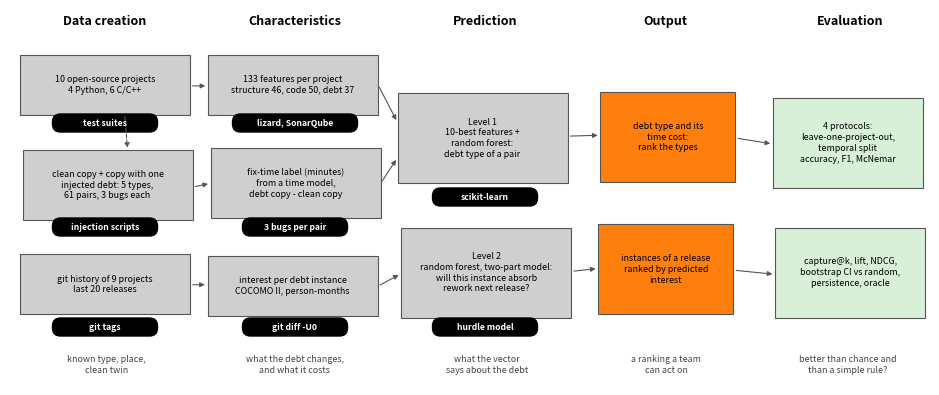

Reproduce this figure in Python. (Note: this script raises an exception after producing the figure.)
"""Architecture figure (whole work at a glance) and the Level 1 pipeline strip, drawn with matplotlib."""
import random
import matplotlib
matplotlib.use("Agg")
import matplotlib.pyplot as plt
from matplotlib.patches import FancyBboxPatch, FancyArrowPatch

random.seed(11)
plt.rcParams.update({"font.size": 7.5, "savefig.dpi": 300})
GREY, ORANGE, GREEN = "#cfcfcf", "C1", "#d8efd8"
j = lambda m=0.03: random.uniform(-m, m)


def box(ax, cx, cy, w, h, text, fc=GREY, fs=7, bold=False, ec="#555555", tc="k"):
    cx, cy = cx + j(), cy + j()
    ax.add_patch(FancyBboxPatch((cx - w / 2, cy - h / 2), w, h, boxstyle="square,pad=0", fc=fc, ec=ec, lw=0.8))
    ax.text(cx, cy, text, ha="center", va="center", fontsize=fs, fontweight="bold" if bold else "normal", color=tc, linespacing=1.25)
    return cx, cy


def pill(ax, cx, cy, text, w=1.05):
    ax.add_patch(FancyBboxPatch((cx - w / 2, cy - 0.09), w, 0.18, boxstyle="round,pad=0,rounding_size=0.08", fc="k", ec="k"))
    ax.text(cx, cy, text, color="white", ha="center", va="center", fontsize=6.2, fontweight="bold")


def arrow(ax, x0, y0, x1, y1, ls="-"):
    ax.add_patch(FancyArrowPatch((x0, y0 + j(0.02)), (x1, y1 + j(0.02)), arrowstyle="-|>", mutation_scale=7, lw=0.8, color="#555555", linestyle=ls))


# ---------------------------------------------------------------- whole work
fig = plt.figure(figsize=(9.2, 3.75))
ax = fig.add_axes([0, 0, 1, 1])
ax.set_xlim(0, 9.2); ax.set_ylim(0, 3.75); ax.axis("off")
X = [0.95, 2.85, 4.75, 6.55, 8.4]
W = 1.7
FS = 6.4
for x, t in zip(X, ["Data creation", "Characteristics", "Prediction", "Output", "Evaluation"]):
    ax.text(x, 3.6, t, ha="center", fontsize=9, fontweight="bold")

c1 = [box(ax, X[0], 3.0, W, 0.6, "10 open-source projects\n4 Python, 6 C/C++", fs=FS),
      box(ax, X[0], 2.0, W, 0.7, "clean copy + copy with one\ninjected debt: 5 types,\n61 pairs, 3 bugs each", fs=FS),
      box(ax, X[0], 1.0, W, 0.6, "git history of 9 projects\nlast 20 releases", fs=FS)]
pill(ax, X[0], 2.62, "test suites"); pill(ax, X[0], 1.58, "injection scripts"); pill(ax, X[0], 0.58, "git tags")

c2 = [box(ax, X[1], 3.0, W, 0.6, "133 features per project\nstructure 46, code 50, debt 37", fs=FS),
      box(ax, X[1], 2.0, W, 0.7, "fix-time label (minutes)\nfrom a time model,\ndebt copy - clean copy", fs=FS),
      box(ax, X[1], 1.0, W, 0.6, "interest per debt instance\nCOCOMO II, person-months", fs=FS)]
pill(ax, X[1], 2.62, "lizard, SonarQube", w=1.25); pill(ax, X[1], 1.58, "3 bugs per pair"); pill(ax, X[1], 0.58, "git diff -U0")

c3 = [box(ax, X[2], 2.45, W, 0.9, "Level 1\n10-best features +\nrandom forest:\ndebt type of a pair", fs=FS),
      box(ax, X[2], 1.15, W, 0.9, "Level 2\nrandom forest, two-part model:\nwill this instance absorb\nrework next release?", fs=FS)]
pill(ax, X[2], 1.88, "scikit-learn"); pill(ax, X[2], 0.58, "hurdle model")

c4 = [box(ax, X[3], 2.45, 1.35, 0.9, "debt type and its\ntime cost:\nrank the types", fc=ORANGE, fs=FS),
      box(ax, X[3], 1.15, 1.35, 0.9, "instances of a release\nranked by predicted\ninterest", fc=ORANGE, fs=FS)]

c5 = [box(ax, X[4], 2.45, 1.5, 0.9, "4 protocols:\nleave-one-project-out,\ntemporal split\naccuracy, F1, McNemar", fc=GREEN, fs=FS),
      box(ax, X[4], 1.15, 1.5, 0.9, "capture@k, lift, NDCG,\nbootstrap CI vs random,\npersistence, oracle", fc=GREEN, fs=FS)]

for a, b in zip(c1, c2):
    arrow(ax, a[0] + W / 2, a[1], b[0] - W / 2, b[1])
arrow(ax, c2[0][0] + W / 2, c2[0][1], c3[0][0] - W / 2, c3[0][1] + 0.15)
arrow(ax, c2[1][0] + W / 2, c2[1][1], c3[0][0] - W / 2, c3[0][1] - 0.2)
arrow(ax, c2[2][0] + W / 2, c2[2][1], c3[1][0] - W / 2, c3[1][1])
arrow(ax, c3[0][0] + W / 2, c3[0][1], c4[0][0] - 0.675, c4[0][1])
arrow(ax, c3[1][0] + W / 2, c3[1][1], c4[1][0] - 0.675, c4[1][1])
arrow(ax, c4[0][0] + 0.675, c4[0][1], c5[0][0] - 0.75, c5[0][1])
arrow(ax, c4[1][0] + 0.675, c4[1][1], c5[1][0] - 0.75, c5[1][1])
arrow(ax, c1[0][0] + 0.2, c1[0][1] - 0.3, c1[1][0] + 0.2, c1[1][1] + 0.35, ls="--")
sig = ["known type, place,\nclean twin", "what the debt changes,\nand what it costs", "what the vector\nsays about the debt", "a ranking a team\ncan act on", "better than chance and\nthan a simple rule?"]
for x, t in zip(X, sig):
    ax.text(x + j(0.02), 0.2, t, ha="center", va="center", fontsize=6.4, style="italic", color="#444444")
fig.savefig("figs/architecture.png", facecolor="white")
plt.close(fig)

# ---------------------------------------------------------------- Level 1 pipeline
fig = plt.figure(figsize=(9.2, 0.8)); ax = fig.add_axes([0, 0, 1, 1])
ax.set_xlim(0, 9.2); ax.set_ylim(0, 0.8); ax.axis("off")
xs = [1.1, 3.35, 5.6, 7.9]
labels = ["133 delta features + time\ninput vector of a pair", "SelectKBest, k = 10\nANOVA F, inside each training fold",
          "Random forest\n300 trees, balanced class weights", "Debt type\n5 classes"]
pts = []
for x, t, fc in zip(xs, labels, [GREY, GREY, GREY, ORANGE]):
    pts.append(box(ax, x, 0.4, 1.95 if x < 7 else 1.3, 0.55, t, fc=fc, fs=7))
for a, b, wa, wb in zip(pts[:-1], pts[1:], [1.95, 1.95, 1.95], [1.95, 1.95, 1.3]):
    arrow(ax, a[0] + wa / 2, a[1], b[0] - wb / 2, b[1])
fig.savefig("figs/level1_flow.png", facecolor="white")
plt.close(fig)
